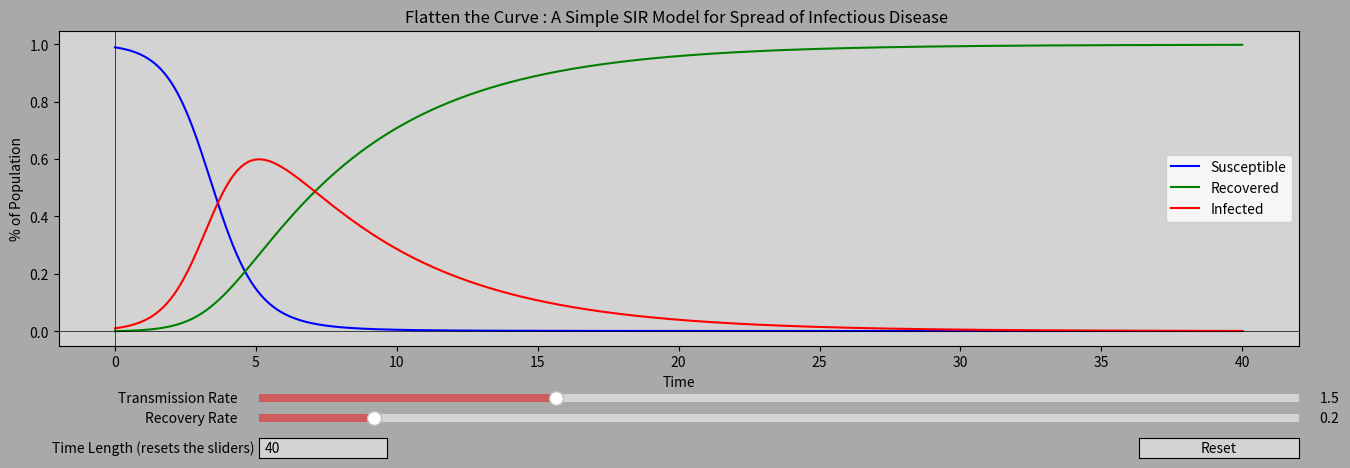

Source code (Python):
import numpy as np
from scipy.integrate import odeint
import matplotlib.pyplot as plt
from matplotlib.widgets import Slider,Button,TextBox

fig, ax = plt.subplots(figsize=(16,5))
plt.subplots_adjust(bottom=0.25)
ax.set_facecolor("lightgray")
fig.set_facecolor("darkgray")
ax.set_title("Flatten the Curve : A Simple SIR Model for Spread of Infectious Disease ")
################################ ODE PART ################################
#Define the Dif. Eq that needs to be solved
#We have three derivatives, SRI, and everything works through arrays
def SRIp(y,t,transm,recov):
	Sv,Rv,Iv = y
	S = -transm*Sv*Iv
	R = recov*Iv
	I = transm*Sv*Iv-recov*Iv 
	return [S,R,I]

#Initial Values
N = 1
Istart = 0.01
Rstart = 0
Sstart = N-Istart

transm0 = 1.5
recov0 = 0.2

#Time axis
t = np.linspace(0,40,2000)

#Solving the ODE
ODE = odeint(SRIp, [Sstart,Rstart,Istart],t,args = (transm0,recov0))

l1, = ax.plot(t,ODE[:,0],"b",label="Susceptible")
l2, = ax.plot(t,ODE[:,1],"g",label="Recovered")
l3, = ax.plot(t,ODE[:,2],"r",label="Infected")

ax.set_ylabel("% of Population")
ax.set_xlabel("Time")
##########################################################################

axfreq = plt.axes([0.25, 0.09, 0.65, 0.03])
axamp = plt.axes([0.25, 0.13, 0.65, 0.03])

axcolor = "indianred"
srecov = Slider(axfreq, 'Recovery Rate', 0.1, 1, valinit=recov0,facecolor=axcolor)
stransm = Slider(axamp, 'Transmission Rate', 0.1, 5, valinit=transm0,facecolor=axcolor)

def update(val):
	ax.cla()
	transm = stransm.val
	recov = srecov.val
	ODE = odeint(SRIp, [Sstart,Rstart,Istart],t,args = (transm,recov))
	l1, = ax.plot(t,ODE[:,0],"b",label="Susceptible")
	l2, = ax.plot(t,ODE[:,1],"g",label="Recovered")
	l3, = ax.plot(t,ODE[:,2],"r",label="Infected")
	ax.axhline(y=0, color='k',linewidth=0.5)
	ax.axvline(x=0, color='k',linewidth=0.5)
	ax.legend(loc='best')
	ax.set_ylabel("% of Population")
	ax.set_xlabel("Time")
	ax.set_title("Flatten the Curve : A Simple SIR Model for Spread of Infectious Disease ")
srecov.on_changed(update)
stransm.on_changed(update)


resetax = plt.axes([0.8, 0.025, 0.1, 0.04])
button = Button(resetax, 'Reset', color="lightgray", hovercolor='0.9')
def reset(event):
	global t
	t = np.linspace(0,40,2000)
	srecov.set_val(0.5)
	submit("40")
	text_box.set_val("40")
	
    
button.on_clicked(reset)

def submit(text):
	x_lim = int(eval(text))
	global t 
	t = np.linspace(0,x_lim,(x_lim/2)*100)
	srecov.set_val(0.5)
	srecov.reset()
	stransm.reset()
axbox = plt.axes([0.25, 0.025, 0.08, 0.04])
text_box = TextBox(axbox, 'Time Length (resets the sliders) ',color="lightgray", initial="40")
text_box.on_submit(submit)

ax.axhline(y=0, color='k',linewidth=0.5)
ax.axvline(x=0, color='k',linewidth=0.5)
ax.legend(loc='best')
plt.show()
